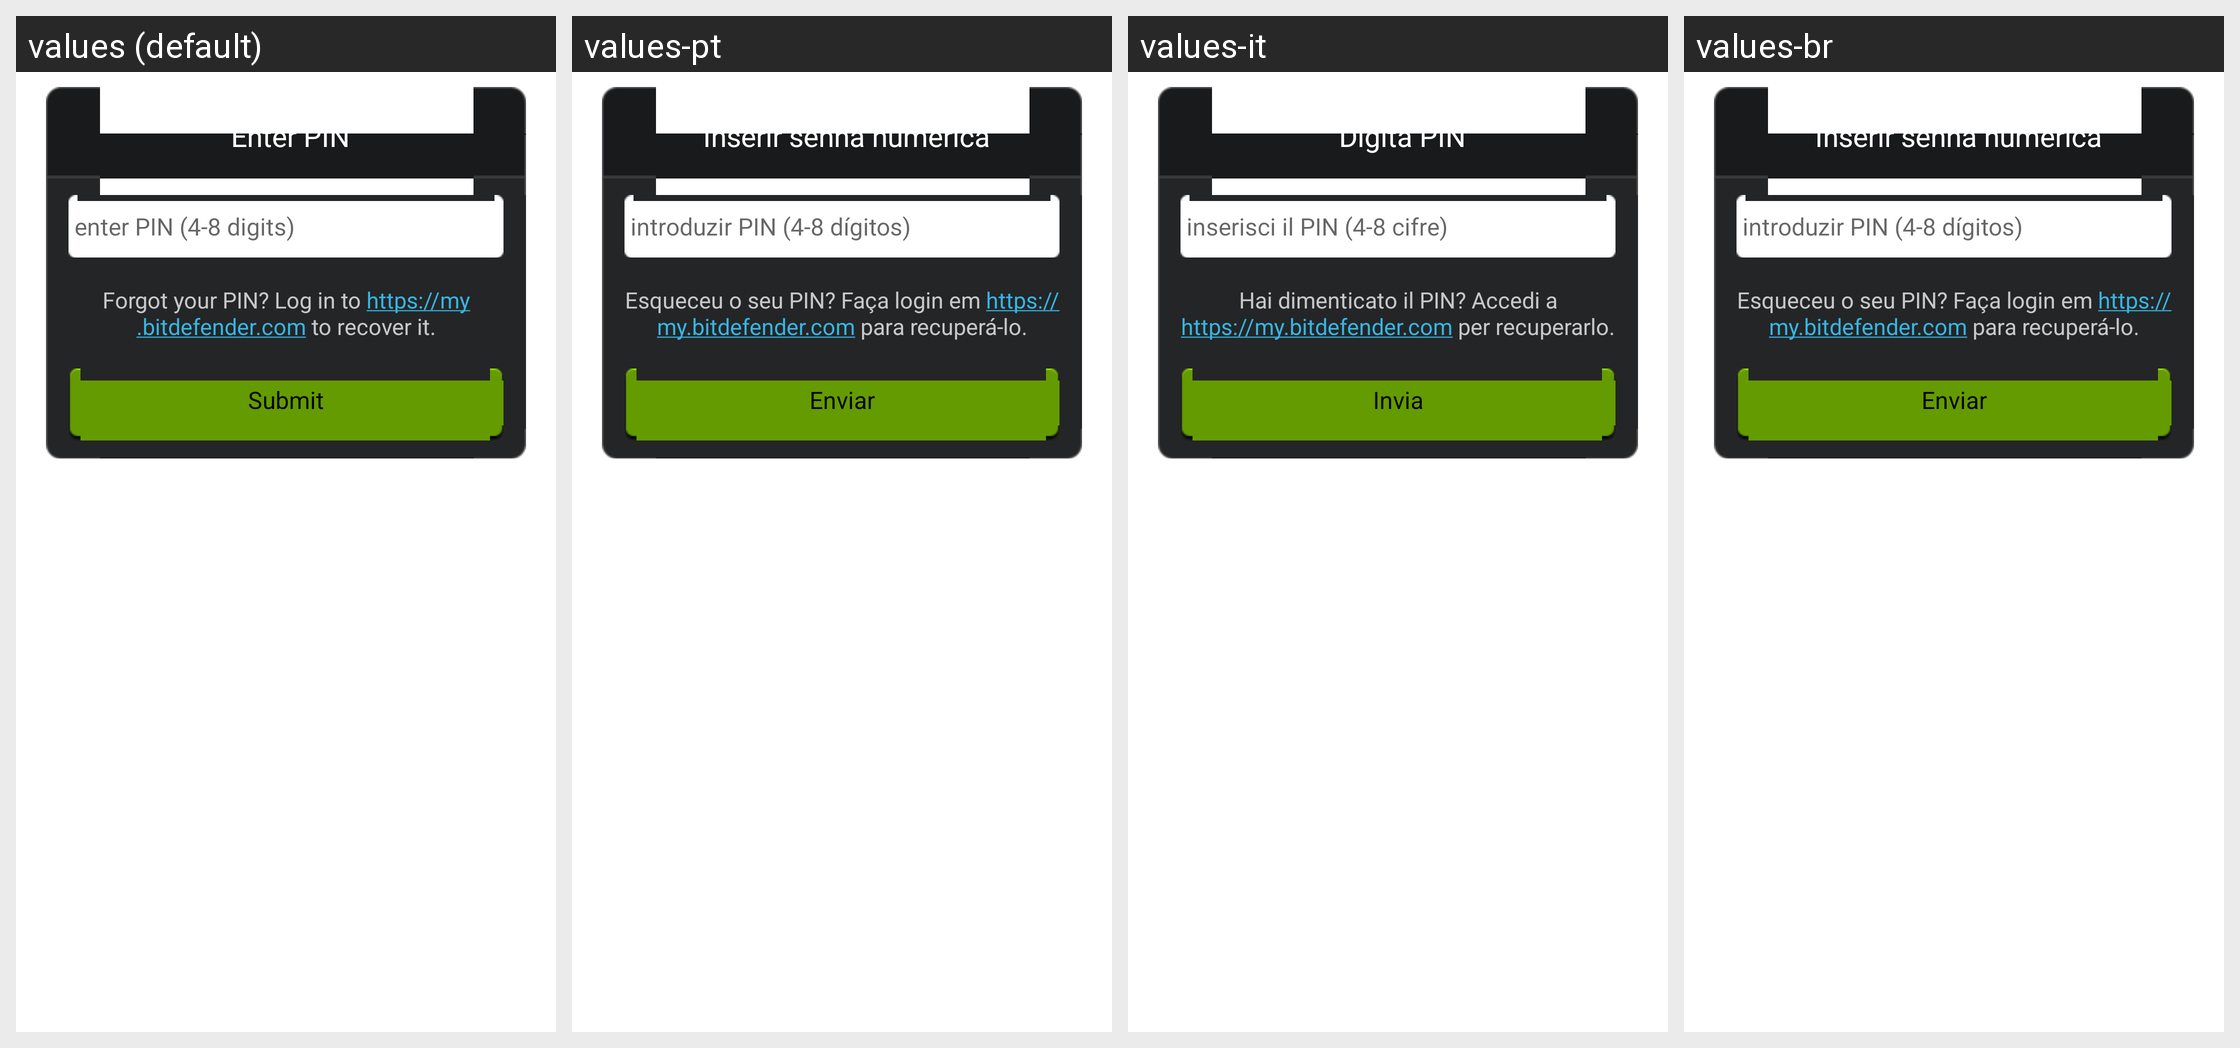

This grid shows one Android layout under several languages. Give, for every string resource on the screen, its name, the default text and each shown locale's text.
Android screen res/layout/password_check.xml rendered under 4 locales, left to right: values (default), values-pt, values-it, values-br. Device: Nexus 5 (rendered at 1080×1920; each locale shown at half size, 540×960, under a caption strip naming it); theme Theme.MaterialComponents.DayNight.NoActionBar.
Other locales in the repository, not shown: values-de, values-es, values-fr, values-hi, values-hu, values-iw, values-ko, values-pl, values-pt-rBR, values-ro, values-ru, values-uk, values-vi.
Strings drawn on this screen, with the default value and each locale's value (text and hints the layout hard-codes, and strings that could not be matched under every locale, appear in the picture but are not listed):

password_title_check_text
  values: Enter PIN
  values-pt: Inserir senha numérica
  values-it: Digita PIN
  values-br: Inserir senha numérica

password_hint
  values: enter PIN (4-8 digits)
  values-pt: introduzir PIN (4-8 dígitos)
  values-it: inserisci il PIN (4-8 cifre)
  values-br: introduzir PIN (4-8 dígitos)

bd_sms_forgot_password
  values: Forgot your PIN? Log in to https://my.bitdefender.com to recover it.
  values-pt: Esqueceu o seu PIN? Faça login em https://my.bitdefender.com para recuperá-lo.
  values-it: Hai dimenticato il PIN? Accedi a https://my.bitdefender.com per recuperarlo.
  values-br: Esqueceu o seu PIN? Faça login em https://my.bitdefender.com para recuperá-lo.

password_check_button
  values: Submit
  values-pt: Enviar
  values-it: Invia
  values-br: Enviar
